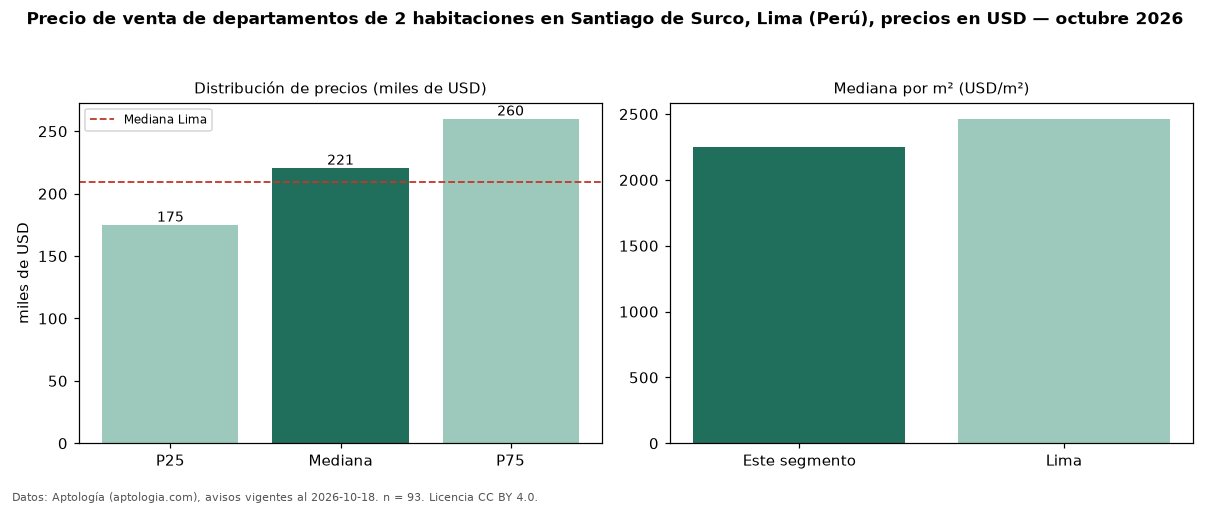

Source data for this figure (header and first rows):
seccion, metrica, valor, moneda, n
precio, p25, 175000, USD, 93
precio, mediana, 220676, USD, 93
precio, p75, 260000, USD, 93
precio, minimo, 90000, USD, 93
precio, maximo, 480351, USD, 93
m2, mediana_precio_m2, 2250, USD, 91
m2, area_mediana_m2, 98.5, m2, 91
banos, mediana_banos, 2.0, , 
parqueadero, pct_con_parqueadero, 100.0, %, 68
habitaciones, 2, 220676, USD, 93
ciudad, mediana_ciudad_referencia, 209164, USD, 
ciudad, mediana_m2_ciudad, 2464, USD, 
fuente, fecha_datos, 2026-10-18, , 
fuente, atribucion, https://www.aptologia.com/pe/venta/lima/…, , 
fuente, licencia, CC BY 4.0, , 
